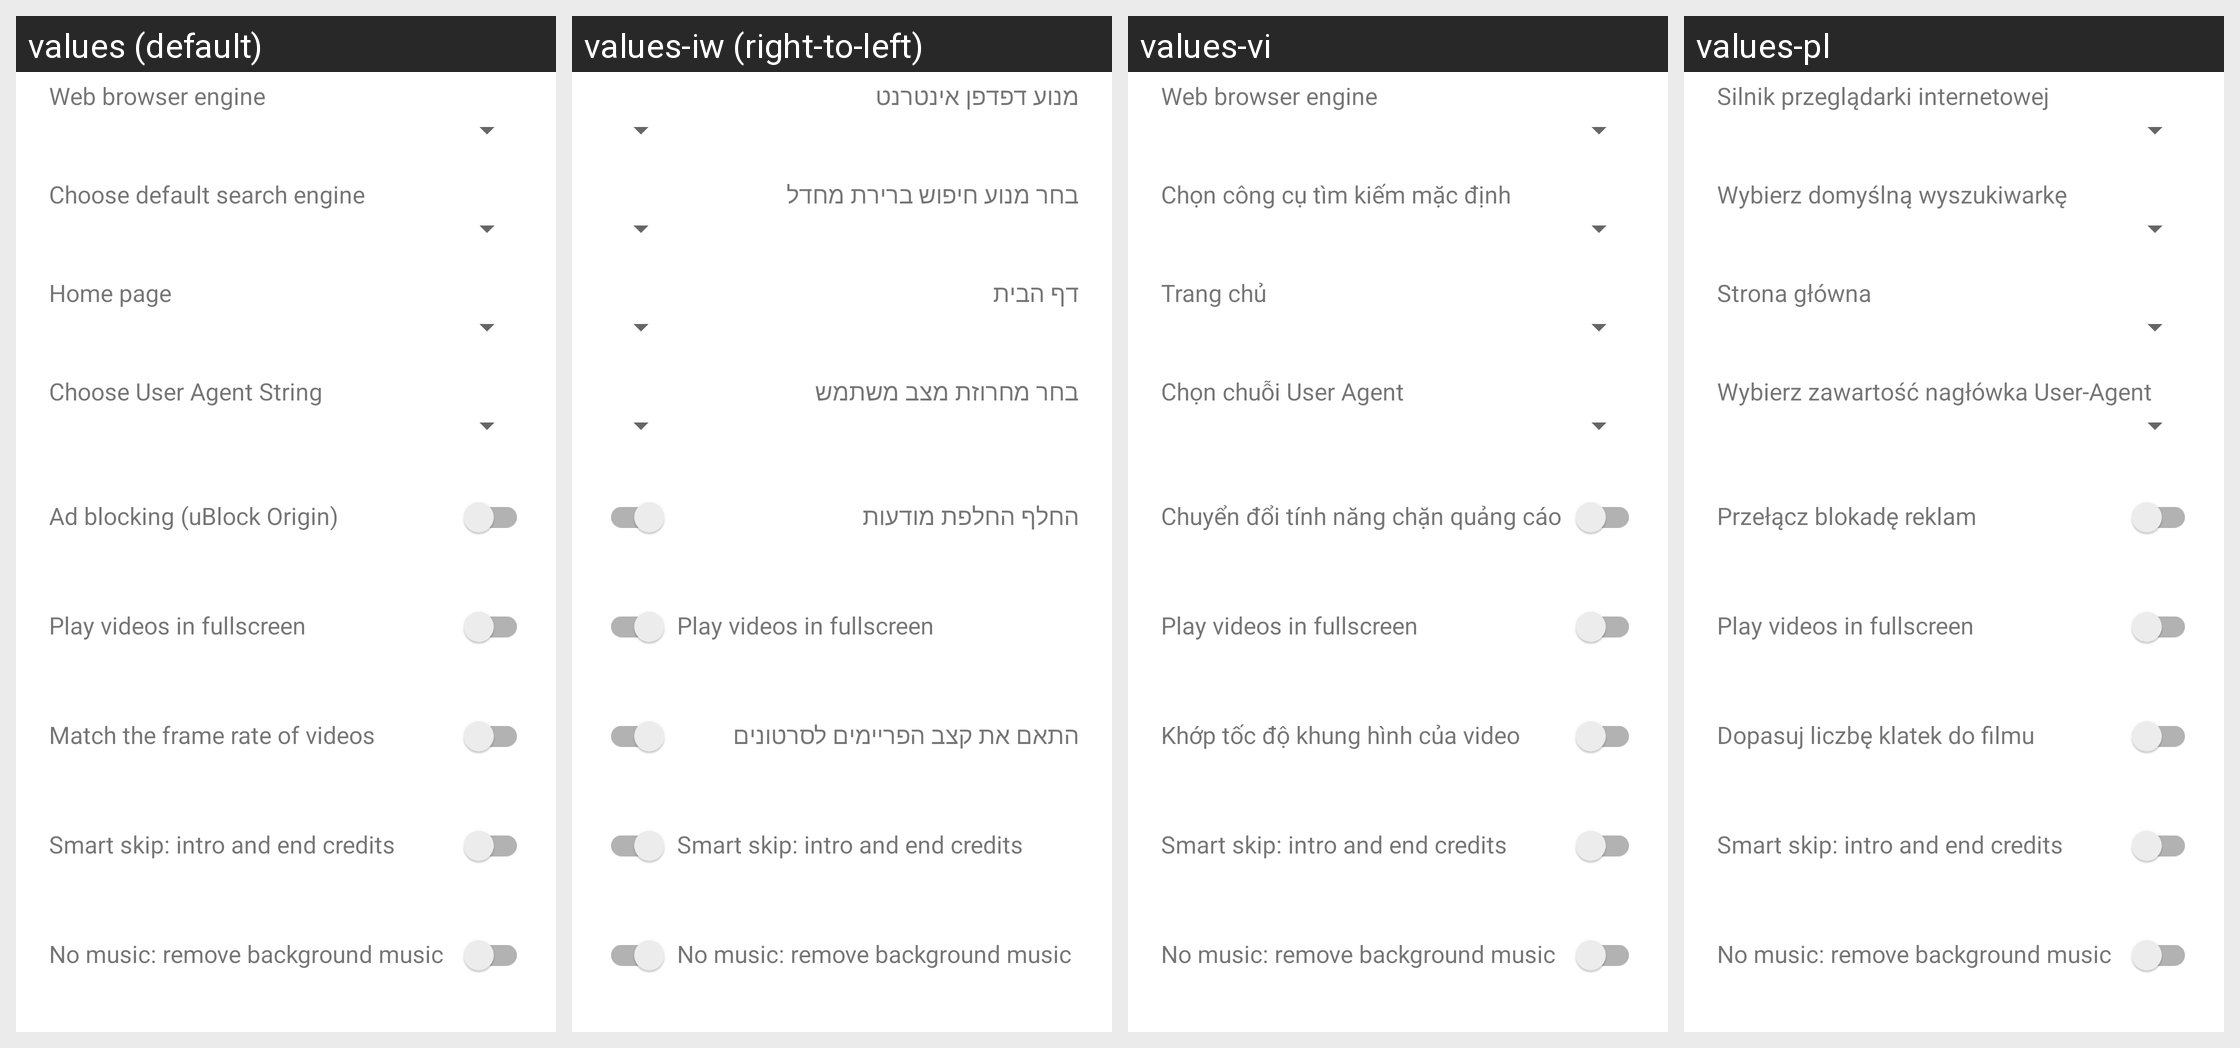

Here is an Android app screen in its default locale and in the app's own translations. Write out the translated-string differences for the strings that appear on this screen.
Android screen res/layout/view_settings_main.xml rendered under 4 locales, left to right: values (default), values-iw (right-to-left), values-vi, values-pl. Device: Nexus 5 (rendered at 1080×1920; each locale shown at half size, 540×960, under a caption strip naming it); theme AppTheme.
Other locales in the repository, not shown: values-de, values-fa, values-it, values-ru, values-uk, values-zh, values-zh-rTW.
Strings drawn on this screen, with the default value and each locale's value (text and hints the layout hard-codes, and strings that could not be matched under every locale, appear in the picture but are not listed):

web_browser_engine_temporary_setting
  values: Web browser engine
  values-iw: מנוע דפדפן אינטרנט
  values-vi: Web browser engine
  values-pl: Silnik przeglądarki internetowej

choose_default_search_engine
  values: Choose default search engine
  values-iw: בחר מנוע חיפוש ברירת מחדל
  values-vi: Chọn công cụ tìm kiếm mặc định
  values-pl: Wybierz domyślną wyszukiwarkę

home_page
  values: Home page
  values-iw: דף הבית
  values-vi: Trang chủ
  values-pl: Strona główna

choose_user_agent_string
  values: Choose User Agent String
  values-iw: בחר מחרוזת מצב משתמש
  values-vi: Chọn chuỗi User Agent
  values-pl: Wybierz zawartość nagłówka User-Agent

toggle_ads_blocking
  values: Ad blocking (uBlock Origin)
  values-iw: החלף החלפת מודעות
  values-vi: Chuyển đổi tính năng chặn quảng cáo
  values-pl: Przełącz blokadę reklam

auto_fullscreen_video
  values: Play videos in fullscreen
  values-iw: Play videos in fullscreen  [not translated; the default value is used]
  values-vi: Play videos in fullscreen  [not translated; the default value is used]
  values-pl: Play videos in fullscreen  [not translated; the default value is used]

settings_match_frame_rate
  values: Match the frame rate of videos
  values-iw: התאם את קצב הפריימים לסרטונים
  values-vi: Khớp tốc độ khung hình của video
  values-pl: Dopasuj liczbę klatek do filmu

smart_skip
  values: Smart skip: intro and end credits
  values-iw: Smart skip: intro and end credits  [not translated; the default value is used]
  values-vi: Smart skip: intro and end credits  [not translated; the default value is used]
  values-pl: Smart skip: intro and end credits  [not translated; the default value is used]

no_music
  values: No music: remove background music
  values-iw: No music: remove background music  [not translated; the default value is used]
  values-vi: No music: remove background music  [not translated; the default value is used]
  values-pl: No music: remove background music  [not translated; the default value is used]
